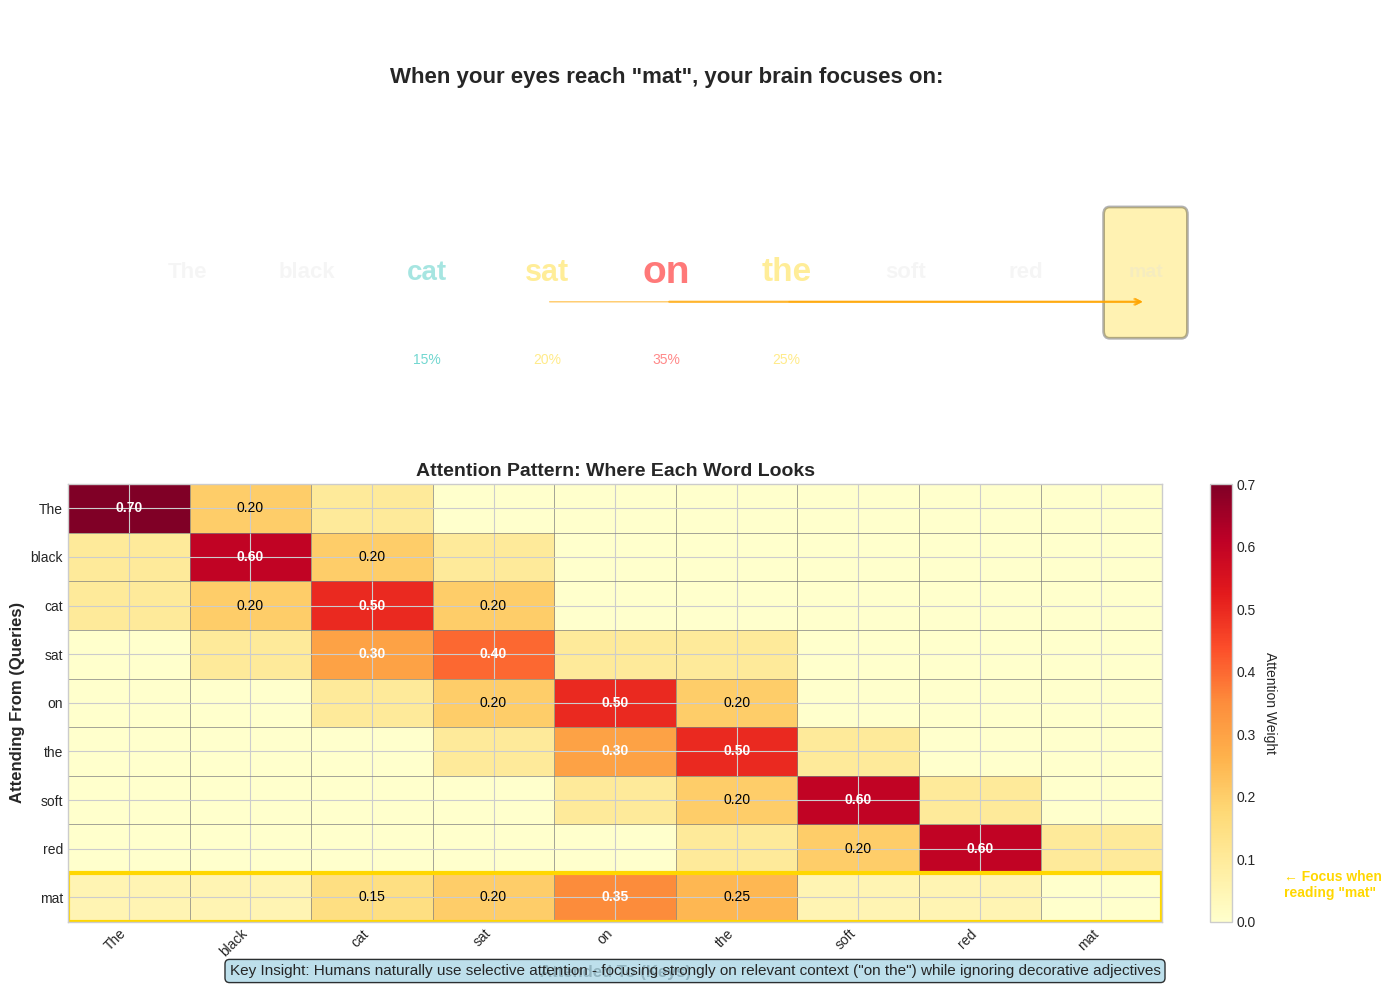

This figure's Python source: (Note: this script raises an exception after producing the figure.)
"""
Generate attention heatmap visualization for human reading experiment
Shows how humans selectively focus on certain words when reading
"""

import numpy as np
import matplotlib.pyplot as plt
import matplotlib.patches as patches
from matplotlib.patches import FancyBboxPatch
import seaborn as sns

# Set style
plt.style.use('seaborn-v0_8-whitegrid')

# Create figure with two subplots
fig, (ax1, ax2) = plt.subplots(2, 1, figsize=(14, 10))

# Sentence and attention weights
sentence = "The black cat sat on the soft red mat"
words = sentence.split()
target_word = "mat"

# Attention weights when reading "mat"
attention_weights = [0.05, 0.05, 0.15, 0.20, 0.35, 0.25, 0.05, 0.05, 0.00]

# Top subplot: Visual highlighting of sentence
ax1.set_xlim(0, 10)
ax1.set_ylim(0, 3)
ax1.axis('off')

# Title
ax1.text(5, 2.5, 'When your eyes reach "mat", your brain focuses on:',
         fontsize=16, fontweight='bold', ha='center')

# Display words with varying size and opacity based on attention
x_positions = np.linspace(1, 9, len(words))
for i, (word, weight, x_pos) in enumerate(zip(words, attention_weights, x_positions)):
    # Determine color based on attention level
    if weight >= 0.30:
        color = '#FF6B6B'  # Red for high attention
        alpha = 0.9
    elif weight >= 0.20:
        color = '#FFE66D'  # Yellow for medium attention
        alpha = 0.7
    elif weight >= 0.10:
        color = '#4ECDC4'  # Teal for low attention
        alpha = 0.5
    else:
        color = '#E0E0E0'  # Gray for very low attention
        alpha = 0.3

    # Size based on attention
    fontsize = 14 + weight * 40

    # Draw background box
    if i == len(words) - 1:  # Target word "mat"
        bbox = FancyBboxPatch((x_pos - 0.3, 0.8), 0.6, 0.8,
                              boxstyle="round,pad=0.05",
                              facecolor='gold', alpha=0.3,
                              edgecolor='black', linewidth=2)
        ax1.add_patch(bbox)

    # Draw word with attention-based styling
    ax1.text(x_pos, 1.2, word, fontsize=fontsize,
            color=color, alpha=alpha, fontweight='bold',
            ha='center', va='center')

    # Add percentage below important words
    if weight >= 0.15:
        ax1.text(x_pos, 0.6, f'{weight:.0%}',
                fontsize=10, color=color, alpha=0.8,
                ha='center', va='center')

# Add arrows showing attention flow
for i, (weight, x_pos) in enumerate(zip(attention_weights[:-1], x_positions[:-1])):
    if weight >= 0.20:
        # Draw arrow from word to "mat"
        ax1.annotate('', xy=(x_positions[-1], 1.0), xytext=(x_pos, 1.0),
                    arrowprops=dict(arrowstyle='->', lw=weight*5,
                                  color='orange', alpha=0.6))

# Bottom subplot: Attention matrix heatmap
ax2.set_title('Attention Pattern: Where Each Word Looks', fontsize=14, fontweight='bold')

# Create attention matrix (simplified for visualization)
n_words = len(words)
attention_matrix = np.zeros((n_words, n_words))

# Fill with example attention patterns
# Each row represents where that word attends to
patterns = [
    [0.7, 0.2, 0.1, 0.0, 0.0, 0.0, 0.0, 0.0, 0.0],  # "The" looks mostly at itself
    [0.1, 0.6, 0.2, 0.1, 0.0, 0.0, 0.0, 0.0, 0.0],  # "black" looks at itself and nearby
    [0.1, 0.2, 0.5, 0.2, 0.0, 0.0, 0.0, 0.0, 0.0],  # "cat"
    [0.0, 0.1, 0.3, 0.4, 0.1, 0.1, 0.0, 0.0, 0.0],  # "sat"
    [0.0, 0.0, 0.1, 0.2, 0.5, 0.2, 0.0, 0.0, 0.0],  # "on"
    [0.0, 0.0, 0.0, 0.1, 0.3, 0.5, 0.1, 0.0, 0.0],  # "the"
    [0.0, 0.0, 0.0, 0.0, 0.1, 0.2, 0.6, 0.1, 0.0],  # "soft"
    [0.0, 0.0, 0.0, 0.0, 0.0, 0.1, 0.2, 0.6, 0.1],  # "red"
    attention_weights  # "mat" looks back at relevant words
]

attention_matrix = np.array(patterns)

# Create heatmap
im = ax2.imshow(attention_matrix, cmap='YlOrRd', aspect='auto', vmin=0, vmax=0.7)

# Set ticks and labels
ax2.set_xticks(np.arange(n_words))
ax2.set_yticks(np.arange(n_words))
ax2.set_xticklabels(words, rotation=45, ha='right')
ax2.set_yticklabels(words)

# Add grid
ax2.set_xticks(np.arange(n_words + 1) - 0.5, minor=True)
ax2.set_yticks(np.arange(n_words + 1) - 0.5, minor=True)
ax2.grid(which='minor', color='gray', linestyle='-', linewidth=0.5)

# Highlight the last row (attention for "mat")
rect = patches.Rectangle((- 0.5, n_words - 1.5), n_words, 1,
                         linewidth=3, edgecolor='gold', facecolor='none')
ax2.add_patch(rect)

# Add colorbar
cbar = plt.colorbar(im, ax=ax2, fraction=0.046, pad=0.04)
cbar.set_label('Attention Weight', rotation=270, labelpad=15)

# Add text annotations for high attention values
for i in range(n_words):
    for j in range(n_words):
        if attention_matrix[i, j] >= 0.3:
            text = ax2.text(j, i, f'{attention_matrix[i, j]:.2f}',
                          ha='center', va='center', color='white', fontweight='bold')
        elif attention_matrix[i, j] >= 0.15:
            text = ax2.text(j, i, f'{attention_matrix[i, j]:.2f}',
                          ha='center', va='center', color='black')

# Labels
ax2.set_xlabel('Attended To (Keys)', fontsize=12, fontweight='bold')
ax2.set_ylabel('Attending From (Queries)', fontsize=12, fontweight='bold')

# Add annotation
ax2.text(n_words + 0.5, n_words - 1, '← Focus when\nreading "mat"',
        fontsize=10, color='gold', fontweight='bold')

# Add insights box
fig.text(0.5, 0.02,
         'Key Insight: Humans naturally use selective attention - focusing strongly on relevant context ("on the") while ignoring decorative adjectives',
         fontsize=11, ha='center',
         bbox=dict(boxstyle='round', facecolor='lightblue', alpha=0.8))

plt.tight_layout()
plt.savefig('../figures/attention_heatmap.pdf', dpi=300, bbox_inches='tight')
print("Generated: attention_heatmap.pdf")
plt.close()